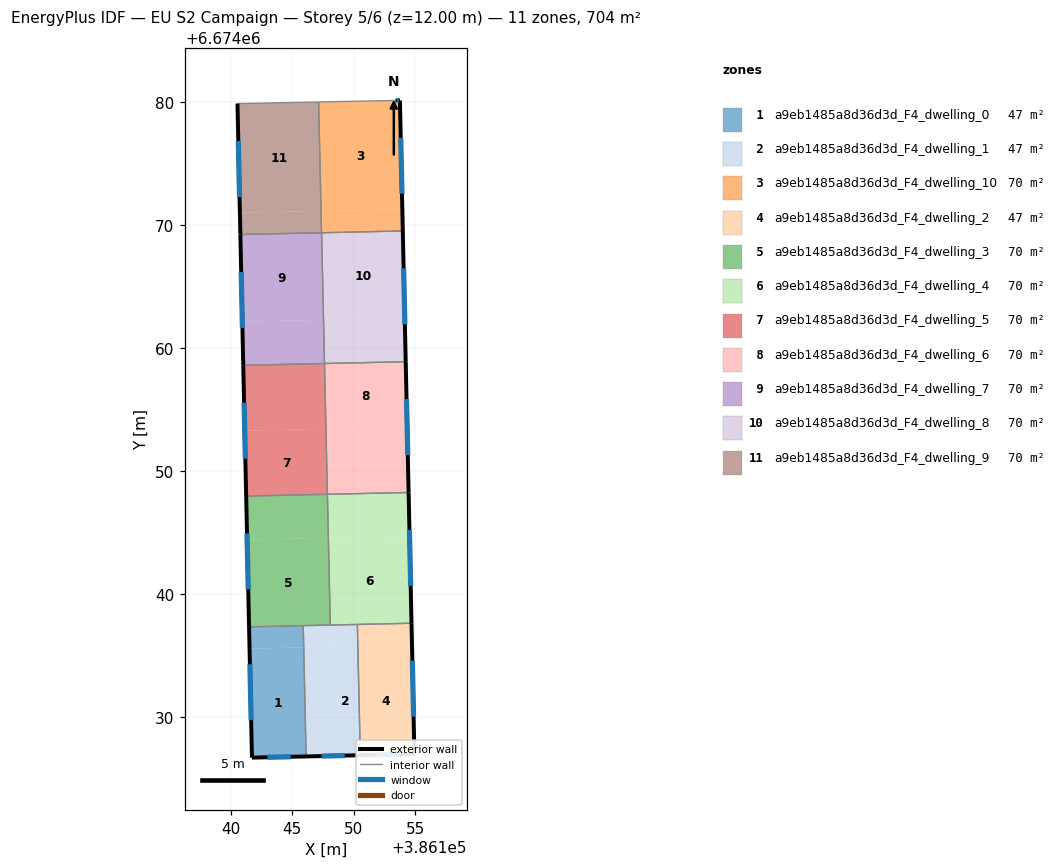
=== STOREY PLAN SPEC (per zone: floor XY polygon, exterior-wall plan segments, windows/doors) ===
zone 1: a9eb1485a8d36d3d_F4_dwelling_0  (46.9 m²)
  floor: (386145.94, 6674035.64) (386146.14, 6674026.77) (386141.73, 6674026.67) (386141.53, 6674035.54)
  floor: (386145.90, 6674037.41) (386145.94, 6674035.64) (386141.53, 6674035.54) (386141.49, 6674037.31)
  exterior wall: (386141.73, 6674026.67) – (386146.14, 6674026.77)  [4.4 m]
    window: (386142.99, 6674026.70) – (386144.88, 6674026.74)  [2.4 m²]
  exterior wall: (386141.49, 6674037.31) – (386141.73, 6674026.67)  [10.6 m]
    window: (386141.56, 6674034.27) – (386141.66, 6674029.71)  [5.9 m²]
  interior walls: 2
zone 2: a9eb1485a8d36d3d_F4_dwelling_1  (46.9 m²)
  floor: (386150.35, 6674035.73) (386150.54, 6674026.87) (386148.34, 6674026.82) (386148.14, 6674035.68)
  floor: (386148.14, 6674035.69) (386148.34, 6674026.82) (386146.14, 6674026.77) (386145.94, 6674035.64)
  floor: (386150.31, 6674037.51) (386150.35, 6674035.73) (386148.14, 6674035.68) (386148.10, 6674037.46)
  floor: (386148.10, 6674037.46) (386148.14, 6674035.68) (386145.94, 6674035.64) (386145.90, 6674037.41)
  exterior wall: (386146.14, 6674026.77) – (386150.54, 6674026.87)  [4.4 m]
    window: (386147.39, 6674026.80) – (386149.28, 6674026.84)  [2.4 m²]
  interior walls: 4
zone 3: a9eb1485a8d36d3d_F4_dwelling_10  (70.3 m²)
  floor: (386153.77, 6674080.15) (386153.96, 6674071.29) (386147.35, 6674071.15) (386147.16, 6674080.02) (386153.42, 6674080.15)
  floor: (386153.96, 6674071.29) (386154.00, 6674069.53) (386147.39, 6674069.38) (386147.35, 6674071.15)
  exterior wall: (386153.77, 6674080.15) – (386153.42, 6674080.15)  [0.4 m]
    window: (386153.67, 6674080.15) – (386153.52, 6674080.15)  [0.2 m²]
  exterior wall: (386154.00, 6674069.53) – (386153.77, 6674080.15)  [10.6 m]
    window: (386153.94, 6674072.56) – (386153.84, 6674077.11)  [5.9 m²]
  interior walls: 3
zone 4: a9eb1485a8d36d3d_F4_dwelling_2  (46.9 m²)
  floor: (386154.75, 6674035.83) (386154.95, 6674026.96) (386150.54, 6674026.87) (386150.35, 6674035.73)
  floor: (386154.71, 6674037.60) (386154.75, 6674035.83) (386150.35, 6674035.73) (386150.31, 6674037.51)
  exterior wall: (386154.95, 6674026.96) – (386154.71, 6674037.61)  [10.6 m]
    window: (386154.88, 6674030.00) – (386154.78, 6674034.56)  [5.9 m²]
  exterior wall: (386150.54, 6674026.87) – (386154.95, 6674026.96)  [4.4 m]
    window: (386151.80, 6674026.89) – (386153.69, 6674026.94)  [2.4 m²]
  interior walls: 2
zone 5: a9eb1485a8d36d3d_F4_dwelling_3  (70.4 m²)
  floor: (386147.87, 6674048.10) (386147.94, 6674044.56) (386141.34, 6674044.41) (386141.26, 6674047.95)
  floor: (386147.94, 6674044.56) (386148.10, 6674037.46) (386141.49, 6674037.31) (386141.34, 6674044.41)
  exterior wall: (386141.26, 6674047.95) – (386141.49, 6674037.31)  [10.6 m]
    window: (386141.32, 6674044.91) – (386141.43, 6674040.35)  [5.9 m²]
  interior walls: 4
zone 6: a9eb1485a8d36d3d_F4_dwelling_4  (70.4 m²)
  floor: (386154.55, 6674044.70) (386154.71, 6674037.60) (386148.10, 6674037.46) (386147.95, 6674044.55)
  floor: (386154.48, 6674048.25) (386154.55, 6674044.70) (386147.95, 6674044.55) (386147.87, 6674048.10)
  exterior wall: (386154.71, 6674037.61) – (386154.48, 6674048.25)  [10.6 m]
    window: (386154.64, 6674040.65) – (386154.54, 6674045.21)  [5.9 m²]
  interior walls: 4
zone 7: a9eb1485a8d36d3d_F4_dwelling_5  (70.4 m²)
  floor: (386147.63, 6674058.74) (386147.75, 6674053.42) (386141.14, 6674053.28) (386141.02, 6674058.59)
  floor: (386147.75, 6674053.42) (386147.87, 6674048.10) (386141.26, 6674047.95) (386141.14, 6674053.28)
  exterior wall: (386141.02, 6674058.59) – (386141.26, 6674047.95)  [10.6 m]
    window: (386141.09, 6674055.55) – (386141.19, 6674050.99)  [5.9 m²]
  interior walls: 3
zone 8: a9eb1485a8d36d3d_F4_dwelling_6  (70.4 m²)
  floor: (386154.24, 6674058.89) (386154.36, 6674053.56) (386147.75, 6674053.42) (386147.63, 6674058.74)
  floor: (386154.36, 6674053.56) (386154.48, 6674048.25) (386147.87, 6674048.10) (386147.75, 6674053.42)
  exterior wall: (386154.48, 6674048.25) – (386154.24, 6674058.89)  [10.6 m]
    window: (386154.41, 6674051.29) – (386154.31, 6674055.85)  [5.9 m²]
  interior walls: 3
zone 9: a9eb1485a8d36d3d_F4_dwelling_7  (70.4 m²)
  floor: (386147.39, 6674069.38) (386147.55, 6674062.29) (386140.94, 6674062.15) (386140.79, 6674069.24)
  floor: (386147.55, 6674062.29) (386147.63, 6674058.74) (386141.02, 6674058.59) (386140.94, 6674062.15)
  exterior wall: (386140.78, 6674069.24) – (386141.02, 6674058.59)  [10.6 m]
    window: (386140.85, 6674066.20) – (386140.95, 6674061.64)  [5.9 m²]
  interior walls: 3
zone 10: a9eb1485a8d36d3d_F4_dwelling_8  (70.4 m²)
  floor: (386154.00, 6674069.53) (386154.16, 6674062.43) (386147.55, 6674062.28) (386147.40, 6674069.38)
  floor: (386154.16, 6674062.43) (386154.24, 6674058.89) (386147.63, 6674058.74) (386147.55, 6674062.28)
  exterior wall: (386154.24, 6674058.89) – (386154.00, 6674069.53)  [10.6 m]
    window: (386154.17, 6674061.93) – (386154.07, 6674066.49)  [5.9 m²]
  interior walls: 3
zone 11: a9eb1485a8d36d3d_F4_dwelling_9  (70.4 m²)
  floor: (386147.15, 6674080.02) (386147.35, 6674071.16) (386140.75, 6674071.02) (386140.55, 6674079.89)
  floor: (386147.35, 6674071.16) (386147.39, 6674069.38) (386140.79, 6674069.24) (386140.75, 6674071.02)
  exterior wall: (386140.55, 6674079.89) – (386140.78, 6674069.24)  [10.7 m]
    window: (386140.62, 6674076.85) – (386140.72, 6674072.28)  [5.9 m²]
  interior walls: 3

=== DERIVED (storey summary) ===
Building: EU S2 Campaign
Storey: 5 of 6  (floor level z = 12.00 m)
Storey gross floor area: 703.6 m²
Zones on this storey: 11
  - a9eb1485a8d36d3d_F4_dwelling_0: floor 46.9 m²; exterior wall 15.1 m (45.2 m²); 2 window(s) 8.3 m²; WWR 18.4%
  - a9eb1485a8d36d3d_F4_dwelling_1: floor 46.9 m²; exterior wall 4.4 m (13.2 m²); 1 window(s) 2.4 m²; WWR 18.4%
  - a9eb1485a8d36d3d_F4_dwelling_10: floor 70.3 m²; exterior wall 11.0 m (32.9 m²); 2 window(s) 6.0 m²; WWR 18.4%
  - a9eb1485a8d36d3d_F4_dwelling_2: floor 46.9 m²; exterior wall 15.1 m (45.2 m²); 2 window(s) 8.3 m²; WWR 18.4%
  - a9eb1485a8d36d3d_F4_dwelling_3: floor 70.4 m²; exterior wall 10.6 m (31.9 m²); 1 window(s) 5.9 m²; WWR 18.4%
  - a9eb1485a8d36d3d_F4_dwelling_4: floor 70.4 m²; exterior wall 10.6 m (31.9 m²); 1 window(s) 5.9 m²; WWR 18.4%
  - a9eb1485a8d36d3d_F4_dwelling_5: floor 70.4 m²; exterior wall 10.6 m (31.9 m²); 1 window(s) 5.9 m²; WWR 18.4%
  - a9eb1485a8d36d3d_F4_dwelling_6: floor 70.4 m²; exterior wall 10.6 m (31.9 m²); 1 window(s) 5.9 m²; WWR 18.4%
  - a9eb1485a8d36d3d_F4_dwelling_7: floor 70.4 m²; exterior wall 10.6 m (31.9 m²); 1 window(s) 5.9 m²; WWR 18.4%
  - a9eb1485a8d36d3d_F4_dwelling_8: floor 70.4 m²; exterior wall 10.6 m (31.9 m²); 1 window(s) 5.9 m²; WWR 18.4%
  - a9eb1485a8d36d3d_F4_dwelling_9: floor 70.4 m²; exterior wall 10.7 m (32.0 m²); 1 window(s) 5.9 m²; WWR 18.4%
Zone adjacency (shared interzone walls):
  - a9eb1485a8d36d3d_F4_dwelling_0 ↔ a9eb1485a8d36d3d_F4_dwelling_1
  - a9eb1485a8d36d3d_F4_dwelling_0 ↔ a9eb1485a8d36d3d_F4_dwelling_3
  - a9eb1485a8d36d3d_F4_dwelling_1 ↔ a9eb1485a8d36d3d_F4_dwelling_2
  - a9eb1485a8d36d3d_F4_dwelling_1 ↔ a9eb1485a8d36d3d_F4_dwelling_3
  - a9eb1485a8d36d3d_F4_dwelling_1 ↔ a9eb1485a8d36d3d_F4_dwelling_4
  - a9eb1485a8d36d3d_F4_dwelling_10 ↔ a9eb1485a8d36d3d_F4_dwelling_8
  - a9eb1485a8d36d3d_F4_dwelling_10 ↔ a9eb1485a8d36d3d_F4_dwelling_9
  - a9eb1485a8d36d3d_F4_dwelling_2 ↔ a9eb1485a8d36d3d_F4_dwelling_4
  - a9eb1485a8d36d3d_F4_dwelling_3 ↔ a9eb1485a8d36d3d_F4_dwelling_4
  - a9eb1485a8d36d3d_F4_dwelling_3 ↔ a9eb1485a8d36d3d_F4_dwelling_5
  - a9eb1485a8d36d3d_F4_dwelling_4 ↔ a9eb1485a8d36d3d_F4_dwelling_6
  - a9eb1485a8d36d3d_F4_dwelling_5 ↔ a9eb1485a8d36d3d_F4_dwelling_6
  - a9eb1485a8d36d3d_F4_dwelling_5 ↔ a9eb1485a8d36d3d_F4_dwelling_7
  - a9eb1485a8d36d3d_F4_dwelling_6 ↔ a9eb1485a8d36d3d_F4_dwelling_8
  - a9eb1485a8d36d3d_F4_dwelling_7 ↔ a9eb1485a8d36d3d_F4_dwelling_8
  - a9eb1485a8d36d3d_F4_dwelling_7 ↔ a9eb1485a8d36d3d_F4_dwelling_9